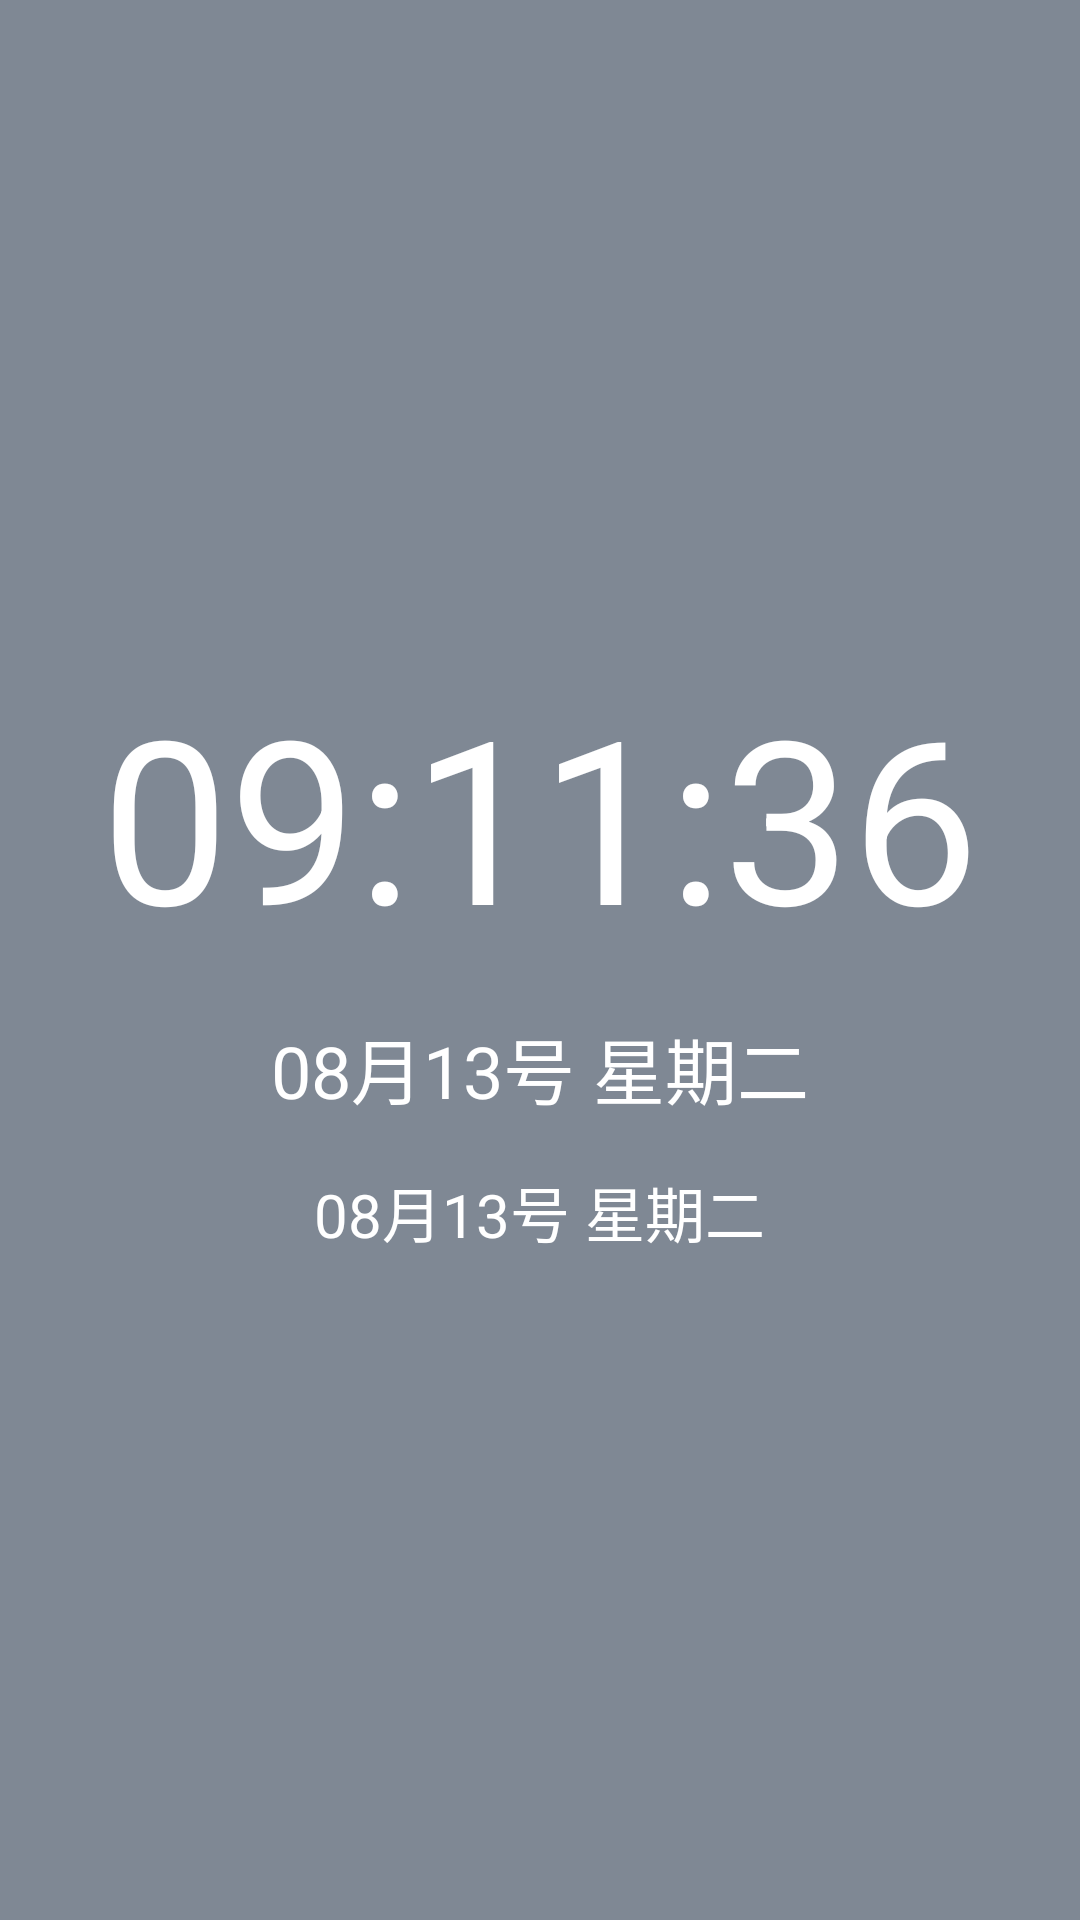

The Android layout XML behind this screen, and the referenced resources:
<!-- AndroidManifest.xml: application theme FullscreenTheme -->
<!-- res/layout/custom_view_time_date.xml -->
<?xml version="1.0" encoding="utf-8"?>
<LinearLayout xmlns:android="http://schemas.android.com/apk/res/android"
    android:layout_width="360dp"
    android:layout_height="wrap_content"
    android:background="@color/colorTimeBg"
    android:gravity="center"
    android:paddingTop="20dp"
    android:paddingBottom="20dp"
    android:orientation="vertical">

    <TextView
        android:id="@+id/tv_time"
        android:layout_width="wrap_content"
        android:layout_height="wrap_content"
        android:text="09:11:36"
        android:textColor="@color/color_font_white"
        android:textSize="76sp" />

    <TextView
        android:id="@+id/tv_number_date"
        android:layout_width="wrap_content"
        android:layout_height="wrap_content"
        android:text="08月13号 星期二"
        android:layout_marginTop="16dp"
        android:textColor="@color/color_font_white"
        android:textSize="24sp" />


    <TextView
        android:id="@+id/tv_lunar_calendar"
        android:layout_width="wrap_content"
        android:layout_height="wrap_content"
        android:text="08月13号 星期二"
        android:layout_marginTop="16dp"
        android:textColor="@color/color_font_white"
        android:textSize="20sp" />
</LinearLayout>
<!-- resources referenced by this layout -->
<resources>
  <color name="colorTimeBg">#80071831</color>
  <color name="color_font_white">#ffffff</color>
  <style name="FullscreenTheme" parent="AppTheme">
          
          <item name="android:windowNoTitle">true</item>
          
          <item name="android:windowFullscreen">true</item>
          
          
      </style>
  <style name="AppTheme" parent="Theme.AppCompat.Light.NoActionBar">
          
          <item name="colorPrimary">@color/colorPrimary</item>
          <item name="colorPrimaryDark">@color/colorPrimaryDark</item>
          <item name="colorAccent">@color/colorAccent</item>
      </style>
  <color name="colorPrimary">#3F51B5</color>
  <color name="colorPrimaryDark">#303F9F</color>
  <color name="colorAccent">#FF4081</color>
</resources>
